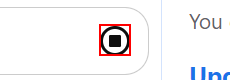
Workflow: ChatGPT

Step 1: Find Element 'DIV' on the button in window 'ChatGPT' (chrome.exe)
